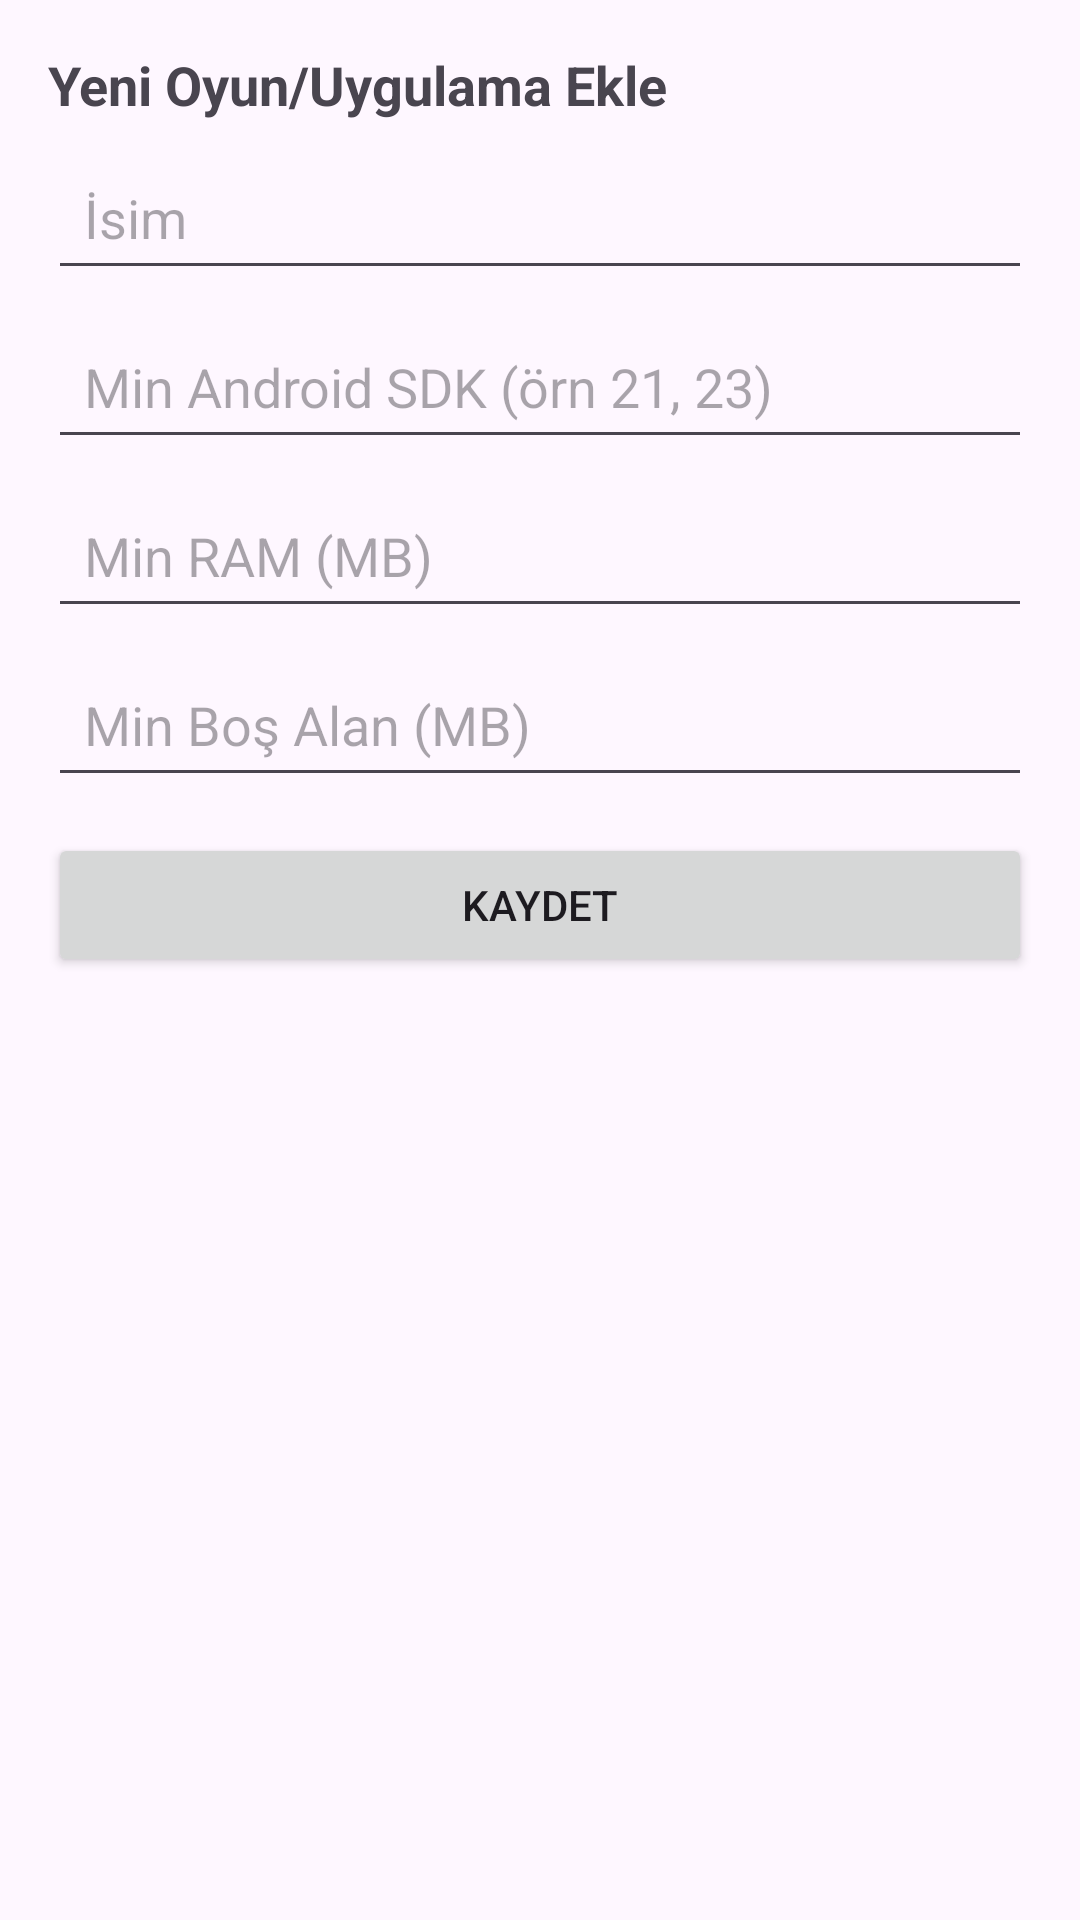

Layout XML and referenced resources for this Android screen:
<!-- AndroidManifest.xml: application theme Theme.SystemREQ -->
<!-- res/layout/activity_add_app.xml -->
<?xml version="1.0" encoding="utf-8"?>
<ScrollView xmlns:android="http://schemas.android.com/apk/res/android"
    android:layout_width="match_parent"
    android:layout_height="match_parent">

    <LinearLayout
        android:layout_width="match_parent"
        android:layout_height="wrap_content"
        android:padding="16dp"
        android:orientation="vertical">

        <TextView
            android:layout_width="match_parent"
            android:layout_height="wrap_content"
            android:text="Yeni Oyun/Uygulama Ekle"
            android:textStyle="bold"
            android:textSize="18sp" />

        <EditText
            android:id="@+id/etName"
            android:layout_width="match_parent"
            android:layout_height="wrap_content"
            android:hint="İsim"
            android:minHeight="48dp"
            android:padding="12dp"
            android:layout_marginTop="8dp"/>

        <EditText
            android:id="@+id/etMinSdk"
            android:layout_width="match_parent"
            android:layout_height="wrap_content"
            android:hint="Min Android SDK (örn 21, 23)"
            android:inputType="number"
            android:minHeight="48dp"
            android:padding="12dp"
            android:layout_marginTop="8dp"/>

        <EditText
            android:id="@+id/etMinRam"
            android:layout_width="match_parent"
            android:layout_height="wrap_content"
            android:hint="Min RAM (MB)"
            android:inputType="number"
            android:minHeight="48dp"
            android:padding="12dp"
            android:layout_marginTop="8dp"/>

        <EditText
            android:id="@+id/etMinStorage"
            android:layout_width="match_parent"
            android:layout_height="wrap_content"
            android:hint="Min Boş Alan (MB)"
            android:inputType="number"
            android:minHeight="48dp"
            android:padding="12dp"
            android:layout_marginTop="8dp"/>

        <Button
            android:id="@+id/btnSave"
            android:layout_width="match_parent"
            android:layout_height="wrap_content"
            android:text="Kaydet"
            android:layout_marginTop="12dp" />

    </LinearLayout>
</ScrollView>
<!-- resources referenced by this layout -->
<resources>
  <style name="Theme.SystemREQ" parent="Base.Theme.SystemREQ" />
  <style name="Base.Theme.SystemREQ" parent="Theme.Material3.DayNight.NoActionBar">
  
          
          <item name="colorPrimary">@color/ana</item>
          <item name="colorOnPrimary">@android:color/white</item>
  
          
          <item name="colorSecondary">@color/vurgular</item>
          <item name="colorOnSecondary">@color/arkaplan</item>
  
          
          <item name="android:statusBarColor">@color/arkaplan</item>
  
      </style>
  <color name="ana">#836953</color>
  <color name="vurgular">#F59E0B</color>
  <color name="arkaplan">#BC8F8F</color>
</resources>
